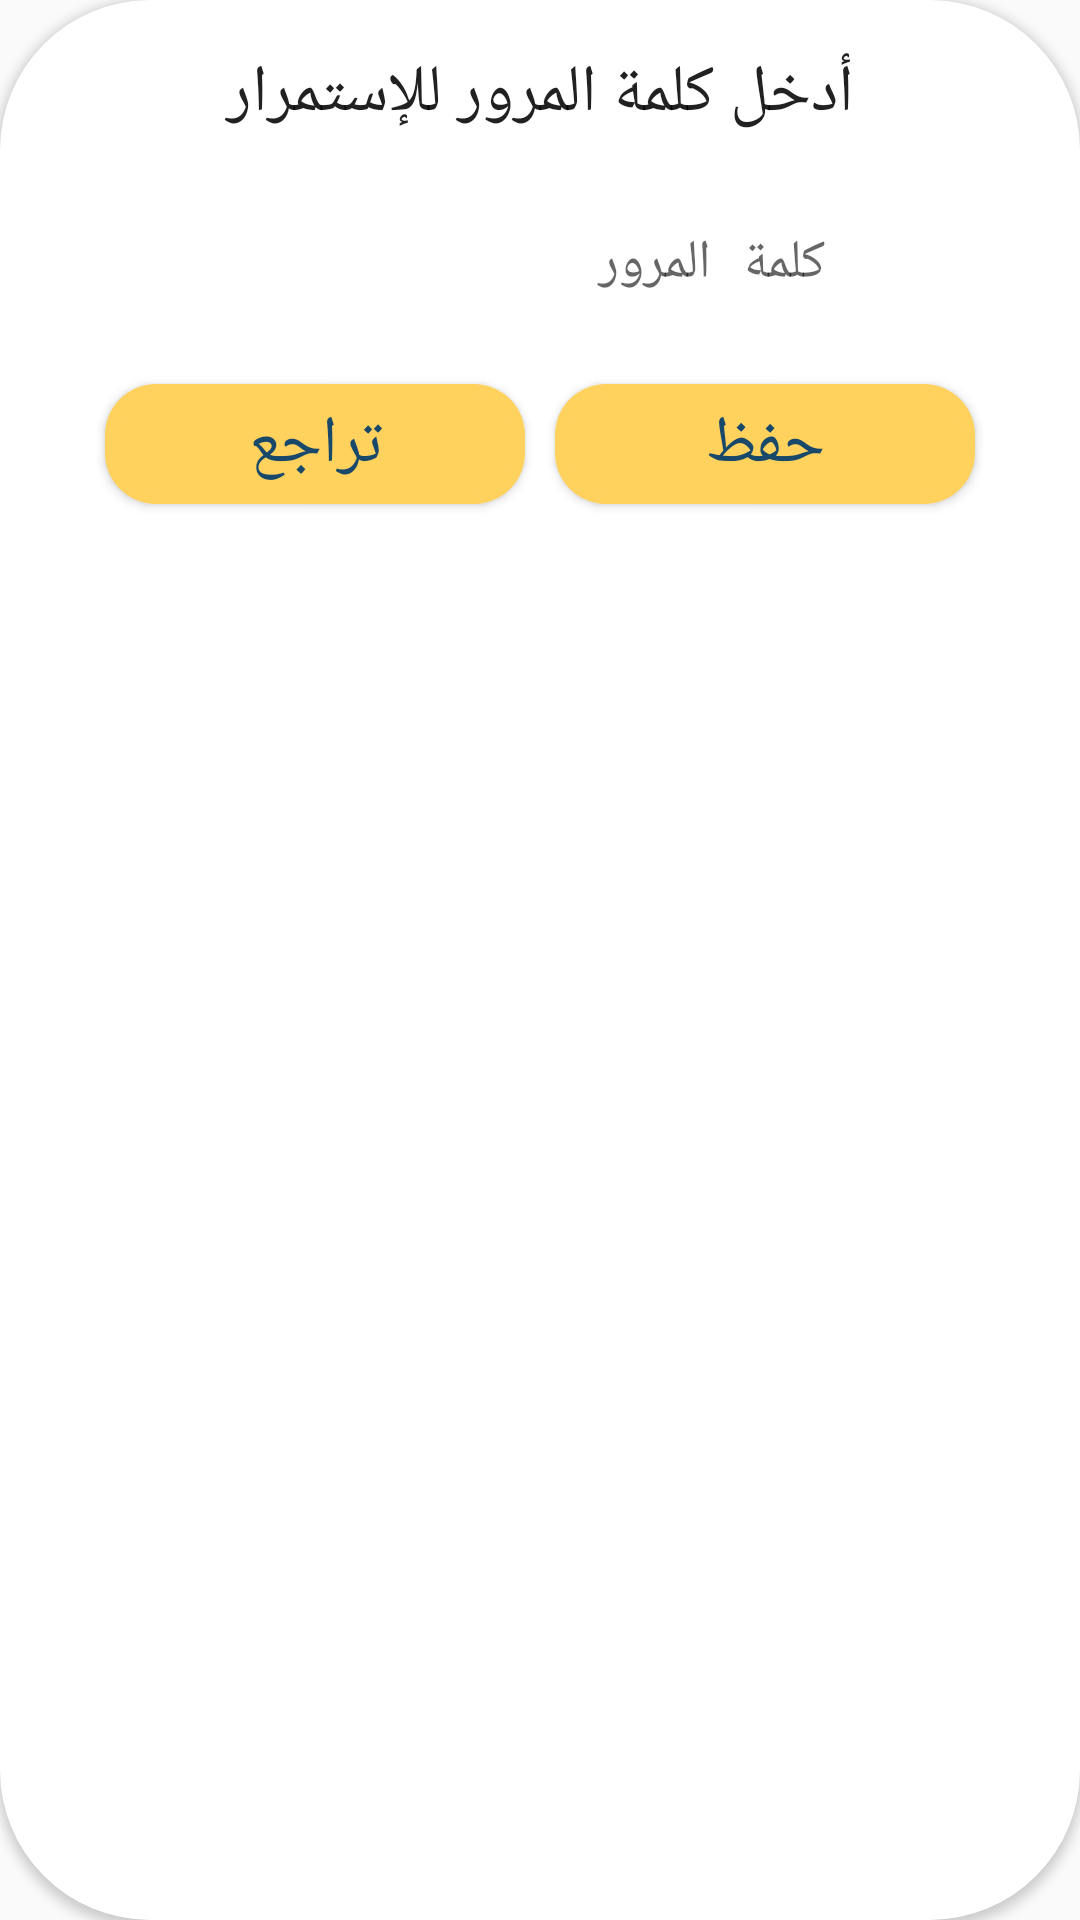

The Android layout XML behind this screen, and the referenced resources:
<!-- AndroidManifest.xml: application theme Theme.Abjadity -->
<!-- res/layout/confirm_password_dialog.xml -->
<?xml version="1.0" encoding="utf-8"?>
<LinearLayout xmlns:android="http://schemas.android.com/apk/res/android"
    xmlns:app="http://schemas.android.com/apk/res-auto"
    android:layout_width="match_parent"
    android:background="@drawable/card"
    android:backgroundTint="@color/white"
    app:layout_constraintCircleRadius="@dimen/cardview_default_radius"
    android:elevation="@dimen/cardview_default_elevation"
    android:layout_height="match_parent"
    android:orientation="vertical">
    <LinearLayout
        android:layout_width="match_parent"
        android:layout_height="wrap_content"
        android:orientation="vertical"

        android:padding="16dp">
        <TextView
            android:layout_width="match_parent"
            android:layout_height="wrap_content"
            android:text="أدخل كلمة المرور للإستمرار"
            android:layout_marginBottom="6dp"
            android:gravity="center"
            android:textSize="22dp"
            android:textAppearance="@style/TextAppearance.AppCompat.Headline" />

        <TextView
            android:id="@+id/ErrorPass"
            android:layout_width="wrap_content"
            android:layout_height="wrap_content"
            android:layout_gravity="right"
            android:layout_marginTop="6dp"
            android:layout_marginRight="90dp"
            android:text="* كلمة المرور خاطئة"
            android:textColor="@color/red"
            android:visibility="gone" />

        <androidx.constraintlayout.widget.ConstraintLayout
            android:id="@+id/constraintLayout"
            android:layout_width="233dp"
            android:layout_height="55dp"
            android:layout_gravity="center"
            android:background="@drawable/card"
            android:backgroundTint="@color/white"
            android:layout_marginTop="8dp"
            android:elevation="@dimen/default_shadow_radius"
            app:layout_constraintEnd_toEndOf="parent"
            app:layout_constraintStart_toStartOf="parent"
            app:layout_constraintTop_toBottomOf="@+id/constraintLayoutel">


            <EditText
                android:id="@+id/EnterPassword"
                android:layout_width="wrap_content"
                android:layout_height="wrap_content"
                android:background="@drawable/round_button"
                android:backgroundTint="#FFFFFF"
                android:ems="10"
                android:gravity="right"
                android:hint="كلمة المرور"
                android:inputType="textPassword"
                app:layout_constraintBottom_toBottomOf="parent"
                app:layout_constraintEnd_toEndOf="parent"
                app:layout_constraintStart_toStartOf="parent"
                app:layout_constraintTop_toTopOf="parent" />

        </androidx.constraintlayout.widget.ConstraintLayout>

        <LinearLayout
            android:layout_width="match_parent"
            android:layout_height="match_parent"
            android:layout_gravity="center"
            android:padding="4dp"
            android:layout_marginTop="4dp"
            android:gravity="center"
            android:orientation="horizontal">
            <Button
                android:id="@+id/buttonCancle"
                android:layout_width="150dp"
                android:layout_height="wrap_content"
                android:layout_gravity="center"
                android:textSize="22dp"
                android:textColor="@color/textDarkColor"
                android:background="@drawable/round_button"
                android:backgroundTint="@color/yellow"
                android:text="تراجع"/>
            <Button
                android:id="@+id/buttonOk"
                android:layout_width="150dp"
                android:textSize="22dp"
                android:textColor="@color/textDarkColor"
                android:layout_height="wrap_content"
                android:layout_gravity="center"
                android:background="@drawable/round_button"
                android:backgroundTint="@color/yellow"
                android:text="حفظ"/>


        </LinearLayout>


    </LinearLayout>
</LinearLayout>
<!-- resources referenced by this layout -->
<resources>
  <color name="red">#e63946</color>
  <color name="textDarkColor">#18486A</color>
  <color name="white">#FFFFFFFF</color>
  <color name="yellow">#FFD15D</color>
  <!-- drawable card (drawable) -->
  <?xml version="1.0" encoding="utf-8"?>
  <shape xmlns:android="http://schemas.android.com/apk/res/android"
      android:shape="rectangle">
      <solid android:color="@color/yellow" />
      <corners android:bottomRightRadius="50dp"
          android:bottomLeftRadius="50dp"
          android:topRightRadius="50dp"
          android:topLeftRadius="50dp"/>
  </shape>
  <!-- drawable round_button (drawable) -->
  <?xml version="1.0" encoding="utf-8"?>
  <layer-list xmlns:android="http://schemas.android.com/apk/res/android" >
  
      <item android:left="5dp" android:top="5dp" android:right="5dp" android:bottom="5dp">  
          <shape>
              <corners android:radius="17dp" />
              <solid android:color="#29B6F6" />
          </shape>
      </item>
  
      <item android:bottom="8dp" android:right="8dp" android:left="8dp" android:top="8dp" >  
          <shape android:shape="rectangle">
              <solid android:color="@color/purple_500"/>
              <corners android:radius="30dp" />
  
              <padding android:left="10dp"
                  android:right="10dp"
                  android:bottom="10dp"
                  android:top="10dp"/>
              <stroke android:width="3px"
                  android:color="#17636363" />
          </shape>
      </item>
  
  </layer-list>
  <style name="Theme.Abjadity" parent="Theme.AppCompat.Light.NoActionBar">
          
          <item name="colorPrimary">@color/purple_500</item>
          <item name="colorPrimaryVariant">#BCFFD15D</item>
          <item name="colorOnPrimary">@color/white</item>
          
          <item name="colorSecondary">@color/teal_200</item>
          <item name="colorSecondaryVariant">@color/teal_700</item>
          <item name="colorOnSecondary">@color/black</item>
          
          <item name="android:statusBarColor" tools:targetApi="l">?attr/colorPrimaryVariant</item>
          
      </style>
  <color name="purple_500">#FF6200EE</color>
  <color name="teal_200">#FF03DAC5</color>
  <color name="teal_700">#FF018786</color>
  <color name="black">#FF000000</color>
</resources>
